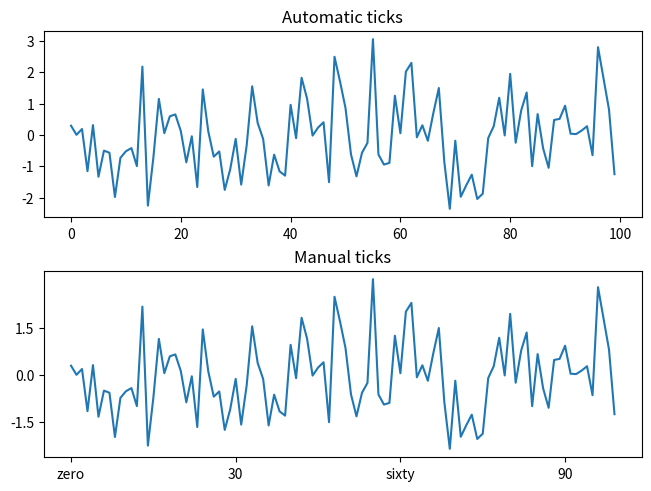

Write the Python code that produced this figure.
import matplotlib.pyplot as plt
import numpy as np

data1, data2, data3, data4 = np.random.randn(4, 100)

fig, axs = plt.subplots(2, 1, layout='constrained')
xdata = np.arange(len(data1))

axs[0].plot(xdata, data1)
axs[0].set_title('Automatic ticks')
axs[1].plot(xdata, data1)
axs[1].set_xticks(np.arange(0, 100, 30), ['zero', '30', 'sixty', '90'])
axs[1].set_yticks([-1.5, 0, 1.5])  
axs[1].set_title('Manual ticks')

plt.show()